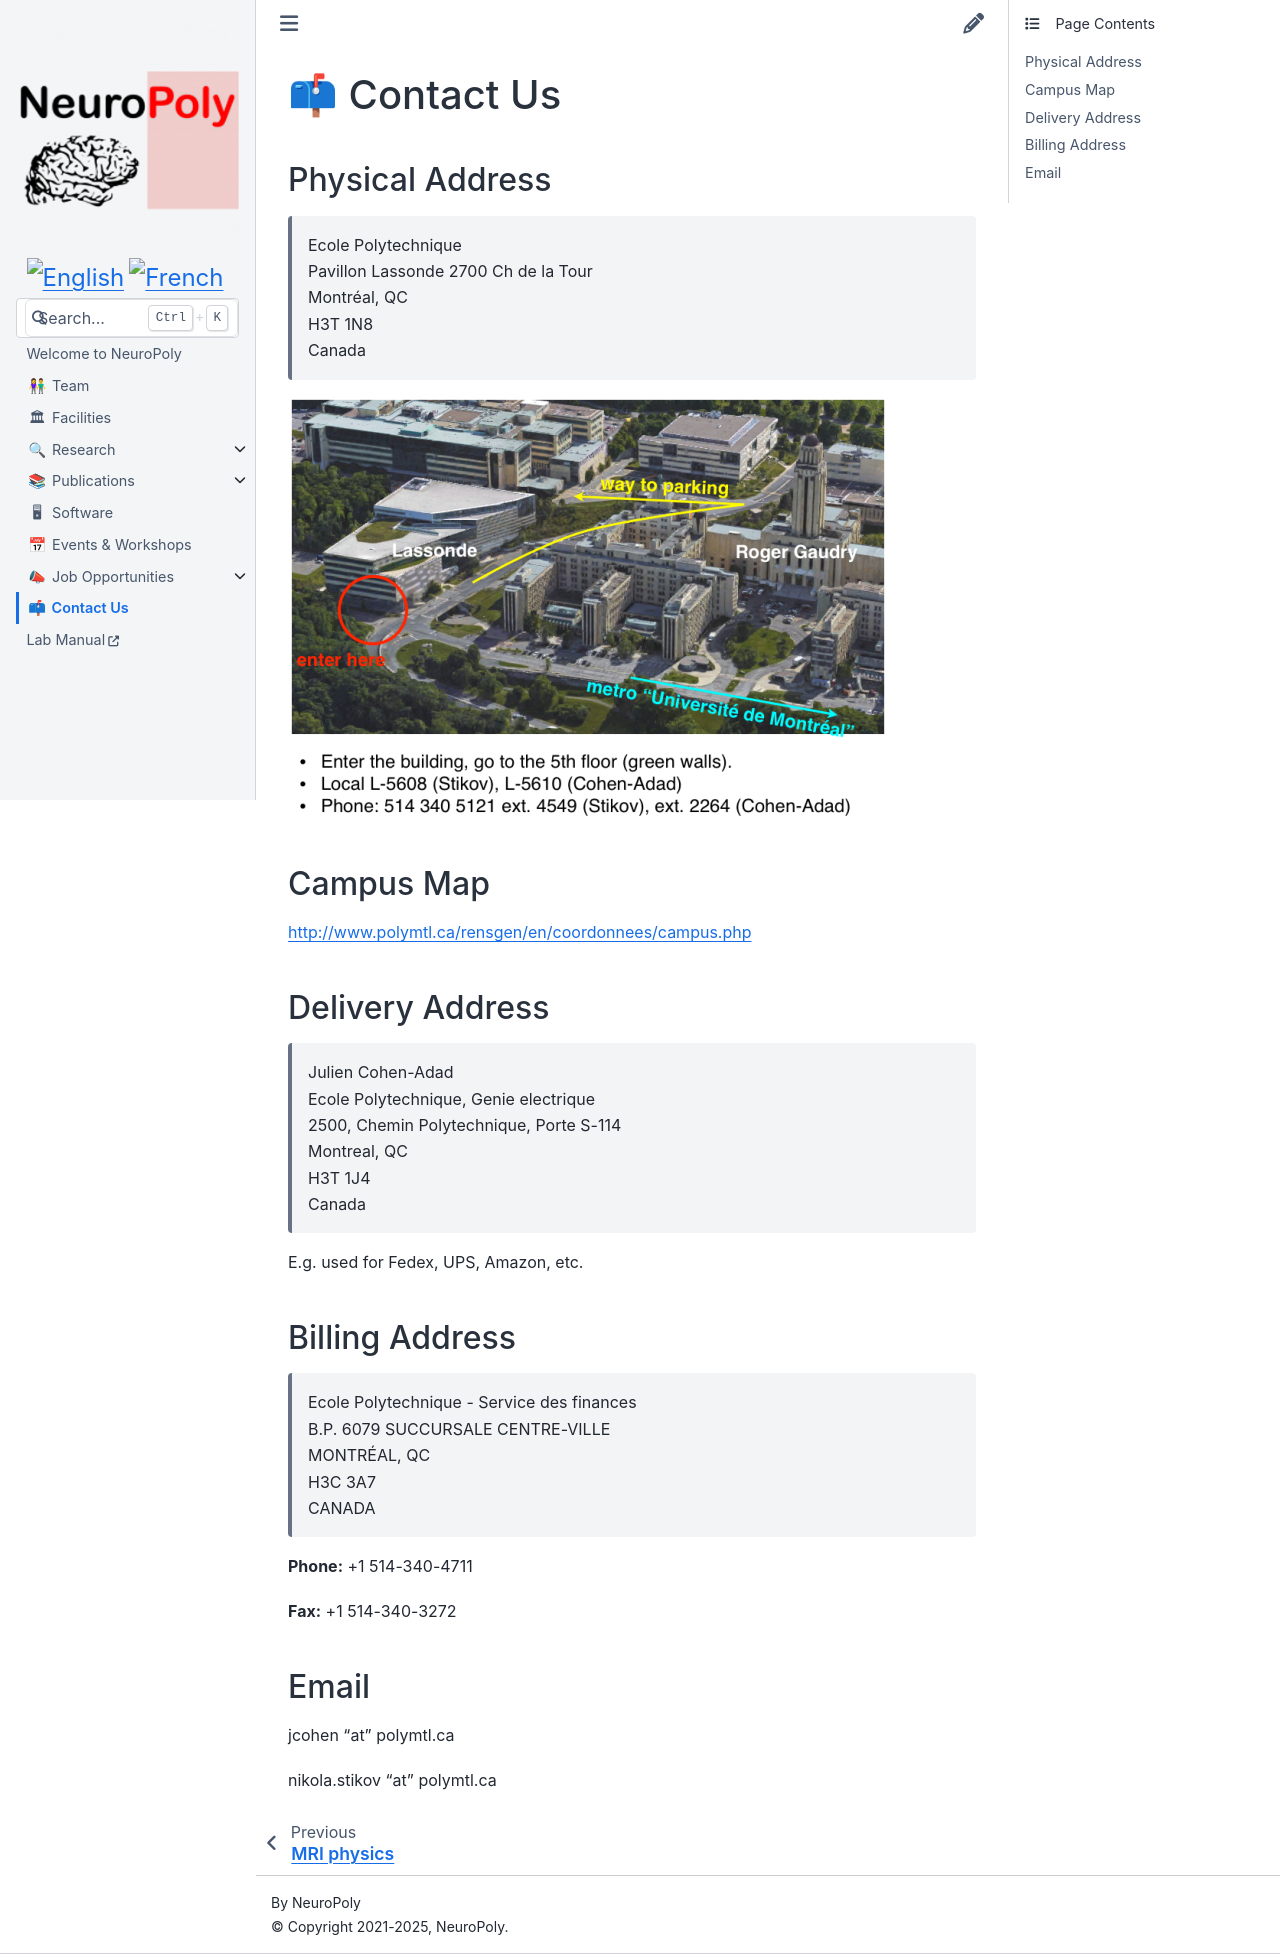

repository: neuropoly/neuro.polymtl.ca · page: contact-us.html · generator: sphinx

# <span>📫</span> Contact Us

## Physical Address

> Ecole Polytechnique\
> Pavillon Lassonde 2700 Ch de la Tour\
> Montréal, QC\
> H3T 1N8\
> Canada

![](.gitbook/assets/path_to_poly_noaddress.png)

## Campus Map

[http://www.polymtl.ca/rensgen/en/coordonnees/campus.php](http://www.polymtl.ca/rensgen/en/coordonnees/campus.php)

## Delivery Address

> Julien Cohen-Adad\
> Ecole Polytechnique, Genie electrique\
> 2500, Chemin Polytechnique, Porte S-114\
> Montreal, QC\
> H3T 1J4\
> Canada

E.g. used for Fedex, UPS, Amazon, etc.

## Billing Address

> Ecole Polytechnique - Service des finances\
> B.P. 6079 SUCCURSALE CENTRE-VILLE\
> MONTRÉAL, QC\
> H3C 3A7\
> CANADA

**Phone:** +1 514-340-4711

**Fax:** +1 514-340-3272

## Email

jcohen "at" polymtl.ca

nikola.stikov "at" polymtl.ca
